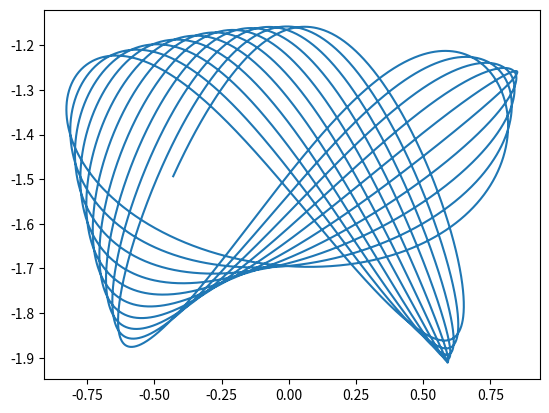

Recreate this plot in Python.
# -*- coding: utf-8 -*-
"""
Created on Thu Oct  9 18:32:06 2014

[redacted]
"""

import numpy as np
import matplotlib.pylab as plt
#import scipy.optimize as sop
import scipy.integrate as inte


t = np.linspace(0.,25.,10000)

L0 = 1.
k = 3.5
m = 0.2
g = 9.8

def fun(var,t):
    theta,X,L,Y = var
    dthetadt = X
    dXdt = -1./(L+L0)*(g*np.sin(theta)+2*Y*X)
    dLdt = Y
    dYdt =(L+L0)*X**2-k/m*L+g*np.cos(theta)
    return [dthetadt,dXdt,dLdt,dYdt]
    

    
sol = inte.odeint(fun,[0.3,0.,1.,0.],t,full_output=True)

#print sol[1]['message']

theta = sol[0][:,0]
X = sol[0][:,1]
L = sol[0][:,2]
Y = sol[0][:,2]


x = (L+L0)*np.sin(theta)
y = - (L+L0)*np.cos(theta)


plt.plot(x,y)
plt.show()
